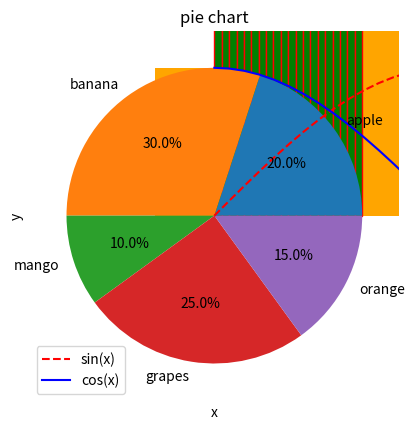
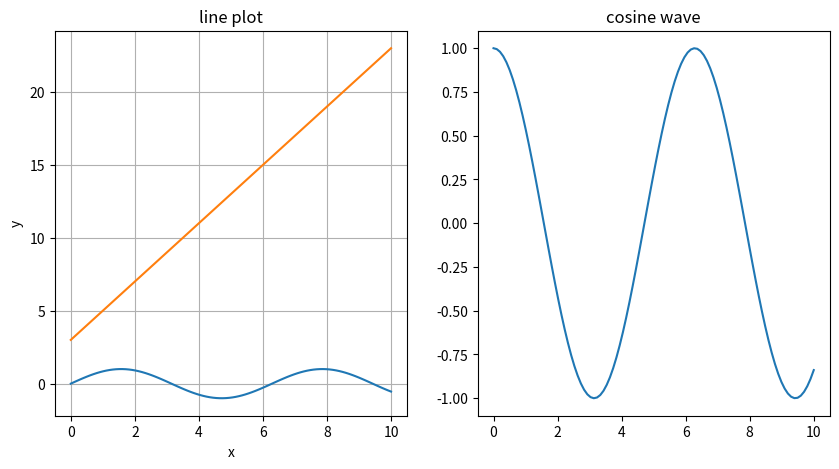
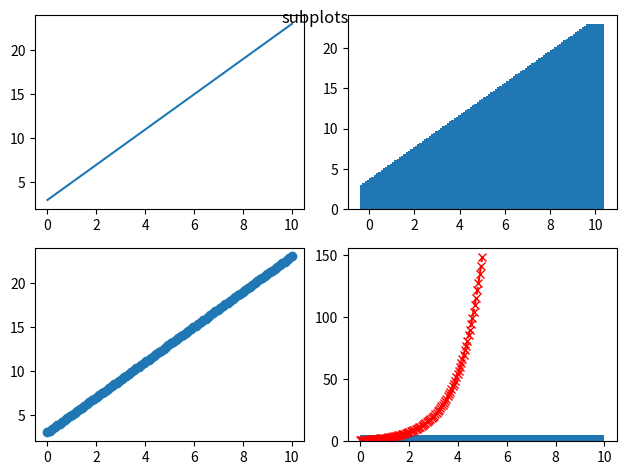

The script that saved these images, in order:
# -*- coding: utf-8 -*-
"""9.3.MatPlotLib.Assignment.ipynb

Automatically generated by Colab.

Original file is located at
    https://colab.research.google.com/<link-removed>
"""

# Q1: Create a simple line plot of y = 2x + 3 for x values ranging from 0 to 10.
import matplotlib.pyplot as plt
import numpy as np

x = np.linspace(0, 10, 100)
y = 2 * x + 3
plt.plot(x,y)
plt.title("line plot graph")
plt.xlabel("x")
plt.ylabel("y")
plt.show()

# Q2: Plot sin(x) and cos(x) on the same graph with different colors, line styles, and labels, and display a legend.
x=np.linspace(0,10,100)
y1=np.sin(x)
y2=np.cos(x)
plt.plot(x,y1,label="sin(x)",color="red",linestyle="--")
plt.plot(x,y2,label="cos(x)",color="blue",linestyle="-")
plt.legend()

plt.title("sin(x) and cos(x) graph")

# Q3: Create a bar chart showing the sales of four products: A, B, C, and D with random values.
x=["A","B","C","D"]
y=np.random.randint(1,10,4)
plt.bar(x,y,color="orange")
plt.title("bar chart for products")

# Q4: Generate a scatter plot with random x and y values between 0 and 1, and use different colors for points.
x=np.random.rand(100)
y=np.random.rand(100)
colors=100 * np.random.rand(100)
plt.scatter(x,y,c=colors,alpha=0.5,cmap="viridis")
plt.title("scatter plot")

# Q5: Plot a histogram for 1000 random numbers generated from a normal distribution.
x=np.random.rand(1000)
plt.hist(x,bins=20,color="green",edgecolor="red")
plt.title("histogram")

# Q6: Draw a pie chart representing the percentage of five fruits: Apple, Banana, Mango, Grapes, and Orange.
fruits=["apple","banana","mango","grapes","orange"]
percent=[20,30,10,25,15]
plt.pie(percent,labels=fruits,autopct="%1.1f%%")
plt.title("pie chart")

# Q7: Create two subplots in one figure – one showing a sine wave and the other showing a cosine wave.
x=np.linspace(0,10,100)
y1=np.sin(x)
y2=np.cos(x)
plt.figure(figsize=(10,5))

plt.subplot(1,2,2)
plt.plot(x,y2)
plt.title("cosine wave")

plt.subplot(1,2,1)
plt.plot(x,y1)
plt.title("sine wave")

# Q8: Customize a line plot by adding title, axis labels, grid lines, and saving it as 'line_plot.png'.
x=np.linspace(0,10,100)
y=2*x+3
plt.plot(x,y)
plt.title("line plot")
plt.xlabel("x")
plt.ylabel("y")
plt.grid(True)
plt.savefig("line_plot.png")

# Q9: Create a 2x2 grid of subplots showing different plots: line, bar, scatter, and histogram.
fig,axs=plt.subplots(2,2)
axs[0,0].plot(x,y)
axs[0,1].bar(x,y)
axs[1,0].scatter(x,y)
axs[1,1].hist(x,bins=20)
plt.tight_layout()
plt.suptitle("subplots")

# Q10: Create a line plot for y = e^x for x between 0 and 5, and change the color, marker, and line style.
x=np.linspace(0,5,100)
y=np.exp(x)
plt.plot(x,y,color="red",marker="x",linestyle="--")